pico-8 play session: mixed d-pad (fixed 12-tick cycle)

[t = 1 s] mixed d-pad (1.2s cycle ×~1): → ← ↑ ↓ + 🅾/❎ taps, ~1s
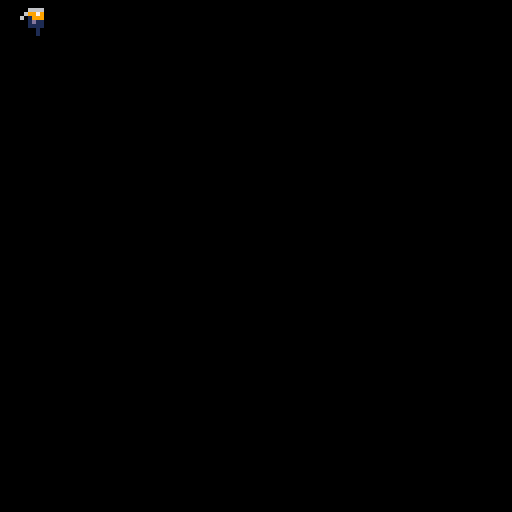
[t = 2 s] mixed d-pad (1.2s cycle ×~1): → ← ↑ ↓ + 🅾/❎ taps, ~2s
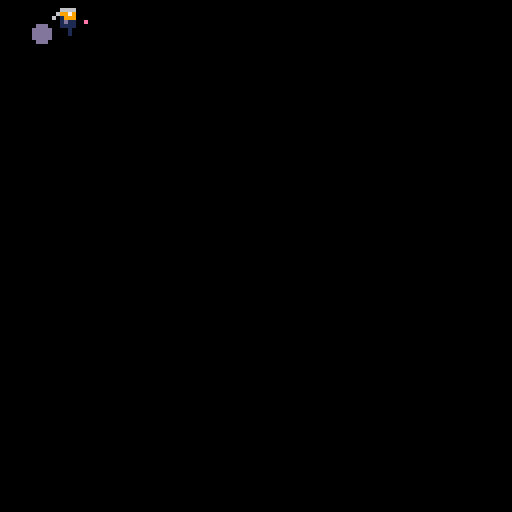
[t = 6 s] mixed d-pad (1.2s cycle ×~5): → ← ↑ ↓ + 🅾/❎ taps, ~6s
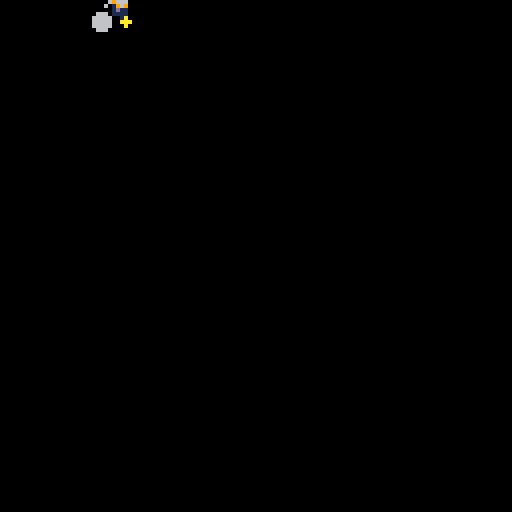
[t = 8 s] mixed d-pad (1.2s cycle ×~6): → ← ↑ ↓ + 🅾/❎ taps, ~8s
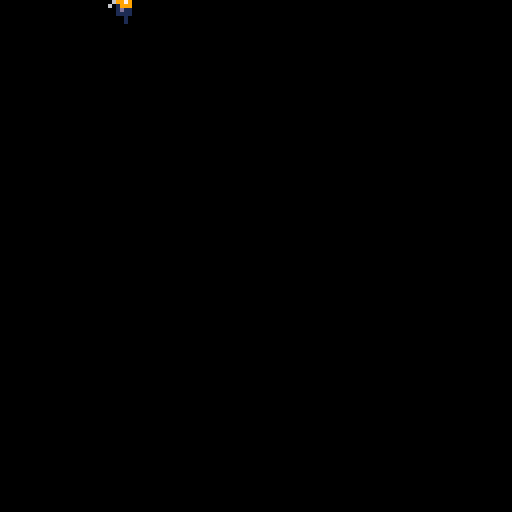

pico-8 cartridge
version 18
__lua__

function _init()
	nx = 1
	ny = 1
	dnx = 0.7/8
	dny = 0.7/8
	
	objs = {}
	particles = {}
	add_player()
end

function _update()
	plr = objs[1]
	if (btn(4)) add_particle(flr(rnd(16)+1), plr.x+5, plr.y+4)
	
	for obj in all(objs) do
		obj:update()
	end
end

function _draw()
	cls()
	
	for obj in all(objs) do
		obj:draw()
	end
end
-->8

function add_player()
 x = x or 1
 y = y or 1
	add(objs, {
		x = x,
		y = y,
		draw = function(self, x, y)
			x = x or self.x
			y = y or self.y
			spr(1, x, y)
		end,
		update = function(self)
			if (btn(0)) self.x -= 1
			if (btn(1)) self.x += 1
			if (btn(2)) self.y -= 1
			if (btn(3)) self.y += 1
		end
		})
end

function add_particle(clr, x, y, r, dx, dy, lifespan)
	clr = clr or flr(rnd(16))
	x = x or 63
	y = y or 63
	r = r or flr(rnd(3.9))+1
	dx = dx or rnd(3)-1.5
	dy = dy or rnd(3)-1.5
	lifespan = lifespan or rnd(5)+5
	add(objs, {
		x = x,
		y = y,
  r = r,
		dx = dx,
		dy = dy,
		life = lifespan,
		draw = function(self, x, y)
			x = x or self.x
			y = y or self.y
			self.r -= 0.2
			circfill(x, y, self.r, clr)
		end,
		update = function(self)
			self.x += self.dx
			self.y += self.dy
   self.r -= 0.1
			self.life -= 1
			if self.life < 0 then
				self.dx = self.dx/2
				self.dy = self.dy/2
			end
			if self.dx < 0.05 and self.dy < 0.05 then
				del(objs, self)
			end
		end})
end

function update_player()

end
__gfx__
00000000000000000000000000000000000000000000000000000000000000000000000000000000000000000000000000000000000000000000000000000000
00066660000666600000000000088880000888800000000000000000000000000000000000000000000000000000000000000000000000000000000000000000
006997900069979000066660008222200087dd780000000000000000000000000000000000000000000000000000000000000000000000000000000000000000
0601999006019990066997900801222000dcddcd0000000000000000000000000000000000000000000000000000000000000000000000000000000000000000
0001d1100001d110000199900001d11000dcddcd0000000000000000000000000000000000000000000000000000000000000000000000000000000000000000
00011110000111100001d1100001111000dcddcd0000000000000000000000000000000000000000000000000000000000000000000000000000000000000000
00000100000001000001111000000100000dddd00000000000000000000000000000000000000000000000000000000000000000000000000000000000000000
000001000000010000001010000001000000dd000000000000000000000000000000000000000000000000000000000000000000000000000000000000000000
00000000000000000000000000000000000000000000000000000000000000000000000000000000000000000000000000000000000000000000000000000000
00000000006666600000000000000000000000000000000000000000000000000000000000000000000000000000000000000000000000000000000000000000
00000000009797900066666000000000000000000000000000000000000000000000000000000000000000000000000000000000000000000000000000000000
00000000009999900097979000000000000000000000000000000000000000000000000000000000000000000000000000000000000000000000000000000000
0000000000d111d00099999000000000000000000000000000000000000000000000000000000000000000000000000000000000000000000000000000000000
000000000011111000d111d000000000000000000000000000000000000000000000000000000000000000000000000000000000000000000000000000000000
00000000000101000011111000000000000000000000000000000000000000000000000000000000000000000000000000000000000000000000000000000000
00000000000101000001010000000000000000000000000000000000000000000000000000000000000000000000000000000000000000000000000000000000
__gff__
0808080808000000000000000000000000000000000000000000000000000000000000000000000000000000000000000000000000000000000000000000000000000000000000000000000000000000000000000000000000000000000000000000000000000000000000000000000000000000000000000000000000000000
0000000000000000000000000000000000000000000000000000000000000000000000000000000000000000000000000000000000000000000000000000000000000000000000000000000000000000000000000000000000000000000000000000000000000000000000000000000000000000000000000000000000000000
__map__
0001000000000000000000000000000000000000000000000000000000000000000000000000000000000000000000000000000000000000000000000000000000000000000000000000000000000000000000000000000000000000000000000000000000000000000000000000000000000000000000000000000000000000
